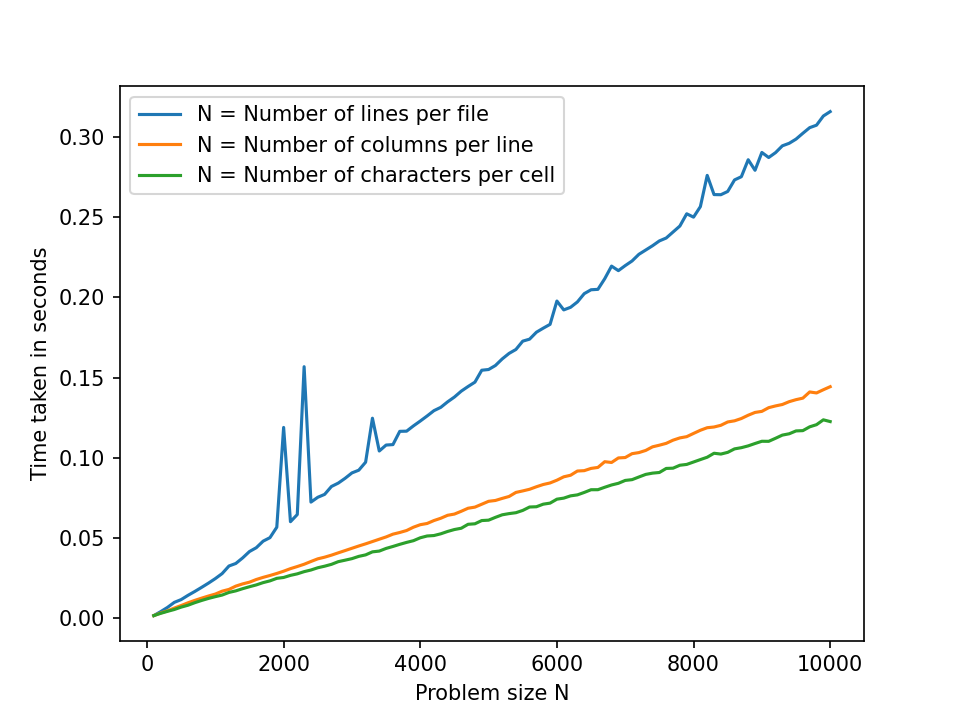

Source data for this figure (header and first rows):
command, mean, stddev, median, user, system, min, max, parameter_file
bin/csv-split -l 100 data/benchmark/2300…, 0.1567, 0.06563, 0.1593, 0.03476, 0.02244, 0.05461, 0.6947, data/benchmark/2300_100_100.csv
bin/csv-split -l 100 data/benchmark/2000…, 0.1189, 0.05269, 0.1444, 0.02994, 0.01939, 0.04756, 0.2156, data/benchmark/2000_100_100.csv
bin/csv-split -l 100 data/benchmark/100_…, 0.1237, 0.001385, 0.1229, 0.08062, 0.0428, 0.1225, 0.1306, data/benchmark/100_100_9900.csv
bin/csv-split -l 100 data/benchmark/100_…, 0.07845, 0.001015, 0.07783, 0.05417, 0.02411, 0.07748, 0.08388, data/benchmark/100_5400_100.csv
bin/csv-split -l 100 data/benchmark/100_…, 0.05132, 0.0006963, 0.05109, 0.03384, 0.01737, 0.05054, 0.05508, data/benchmark/100_100_4100.csv
bin/csv-split -l 100 data/benchmark/3300…, 0.1247, 0.04324, 0.1155, 0.04856, 0.03121, 0.07809, 0.2762, data/benchmark/3300_100_100.csv
bin/csv-split -l 100 data/benchmark/100_…, 0.09338, 0.001059, 0.09299, 0.06221, 0.03094, 0.09215, 0.1032, data/benchmark/100_100_7600.csv
bin/csv-split -l 100 data/benchmark/6100…, 0.1921, 0.02339, 0.1856, 0.08984, 0.05687, 0.1438, 0.4312, data/benchmark/6100_100_100.csv
bin/csv-split -l 100 data/benchmark/100_…, 0.1152, 0.001104, 0.1148, 0.0798, 0.03514, 0.114, 0.1226, data/benchmark/100_8000_100.csv
bin/csv-split -l 100 data/benchmark/3400…, 0.1042, 0.01148, 0.1031, 0.05026, 0.03225, 0.08075, 0.1839, data/benchmark/3400_100_100.csv
bin/csv-split -l 100 data/benchmark/100_…, 0.008011, 0.000513, 0.007749, 0.005536, 0.002447, 0.007532, 0.01149, data/benchmark/100_500_100.csv
bin/csv-split -l 100 data/benchmark/2900…, 0.08724, 0.01839, 0.07538, 0.04271, 0.02716, 0.06817, 0.1882, data/benchmark/2900_100_100.csv
bin/csv-split -l 100 data/benchmark/100_…, 0.06293, 0.001069, 0.06245, 0.04188, 0.02089, 0.06207, 0.06965, data/benchmark/100_100_5100.csv
bin/csv-split -l 100 data/benchmark/7200…, 0.2267, 0.02182, 0.2354, 0.1056, 0.06652, 0.169, 0.3573, data/benchmark/7200_100_100.csv
bin/csv-split -l 100 data/benchmark/9200…, 0.29, 0.023, 0.2909, 0.1347, 0.08498, 0.215, 0.4385, data/benchmark/9200_100_100.csv
bin/csv-split -l 100 data/benchmark/100_…, 0.06497, 0.0009423, 0.06441, 0.04542, 0.01942, 0.06411, 0.07158, data/benchmark/100_4500_100.csv
bin/csv-split -l 100 data/benchmark/100_…, 0.1002, 0.001062, 0.0996, 0.07033, 0.02966, 0.09904, 0.1064, data/benchmark/100_7000_100.csv
bin/csv-split -l 100 data/benchmark/100_…, 0.04931, 0.0007827, 0.04893, 0.03422, 0.01498, 0.04859, 0.05664, data/benchmark/100_3400_100.csv
bin/csv-split -l 100 data/benchmark/100_…, 0.03231, 0.0006043, 0.03203, 0.02241, 0.009812, 0.03178, 0.04063, data/benchmark/100_2200_100.csv
bin/csv-split -l 100 data/benchmark/100_…, 0.08338, 0.0009879, 0.08286, 0.05833, 0.02488, 0.08223, 0.08952, data/benchmark/100_5800_100.csv
bin/csv-split -l 100 data/benchmark/100_…, 0.1046, 0.001166, 0.1039, 0.07267, 0.03173, 0.1032, 0.1081, data/benchmark/100_7300_100.csv
bin/csv-split -l 100 data/benchmark/5100…, 0.1575, 0.01317, 0.1574, 0.07499, 0.04717, 0.1202, 0.2043, data/benchmark/5100_100_100.csv
bin/csv-split -l 100 data/benchmark/100_…, 0.03014, 0.0007504, 0.03007, 0.02016, 0.009893, 0.02953, 0.03811, data/benchmark/100_100_2400.csv
bin/csv-split -l 100 data/benchmark/100_…, 0.05473, 0.0009056, 0.05419, 0.03838, 0.01623, 0.05405, 0.0613, data/benchmark/100_3800_100.csv
bin/csv-split -l 100 data/benchmark/100_…, 0.0535, 0.000669, 0.05374, 0.03751, 0.01588, 0.0526, 0.06054, data/benchmark/100_3700_100.csv
bin/csv-split -l 100 data/benchmark/100_…, 0.08041, 0.0008967, 0.07994, 0.05572, 0.02453, 0.07941, 0.0862, data/benchmark/100_5600_100.csv
bin/csv-split -l 100 data/benchmark/3200…, 0.09728, 0.01557, 0.09804, 0.04731, 0.0301, 0.07562, 0.1829, data/benchmark/3200_100_100.csv
bin/csv-split -l 100 data/benchmark/100_…, 0.03709, 0.0008539, 0.03676, 0.02565, 0.01134, 0.03637, 0.0442, data/benchmark/100_2500_100.csv
bin/csv-split -l 100 data/benchmark/100_…, 0.09739, 0.001337, 0.09665, 0.065, 0.03221, 0.09614, 0.1046, data/benchmark/100_100_8000.csv
bin/csv-split -l 100 data/benchmark/100_…, 0.06093, 0.001035, 0.06072, 0.04048, 0.02031, 0.05996, 0.06866, data/benchmark/100_100_4900.csv
bin/csv-split -l 100 data/benchmark/100_…, 0.0971, 0.001074, 0.09643, 0.06775, 0.02915, 0.09619, 0.1037, data/benchmark/100_6800_100.csv
bin/csv-split -l 100 data/benchmark/600_…, 0.01436, 0.0005757, 0.01442, 0.008708, 0.005598, 0.01359, 0.01916, data/benchmark/600_100_100.csv
bin/csv-split -l 100 data/benchmark/100_…, 0.1372, 0.00138, 0.1363, 0.09637, 0.04053, 0.1358, 0.1421, data/benchmark/100_9600_100.csv
bin/csv-split -l 100 data/benchmark/800_…, 0.01934, 0.002315, 0.019, 0.0117, 0.007337, 0.0183, 0.05041, data/benchmark/800_100_100.csv
bin/csv-split -l 100 data/benchmark/100_…, 0.05268, 0.0009107, 0.05223, 0.03526, 0.0173, 0.05181, 0.06007, data/benchmark/100_100_4300.csv
bin/csv-split -l 100 data/benchmark/5300…, 0.165, 0.01618, 0.1629, 0.07784, 0.04889, 0.1242, 0.2973, data/benchmark/5300_100_100.csv
bin/csv-split -l 100 data/benchmark/100_…, 0.08435, 0.001304, 0.0836, 0.05941, 0.02475, 0.08325, 0.09382, data/benchmark/100_5900_100.csv
bin/csv-split -l 100 data/benchmark/100_…, 0.04083, 0.000799, 0.04088, 0.02827, 0.01246, 0.04007, 0.04663, data/benchmark/100_2800_100.csv
bin/csv-split -l 100 data/benchmark/100_…, 0.05073, 0.000876, 0.05083, 0.03562, 0.015, 0.04983, 0.05729, data/benchmark/100_3500_100.csv
bin/csv-split -l 100 data/benchmark/3900…, 0.1199, 0.01618, 0.121, 0.0572, 0.03602, 0.09152, 0.26, data/benchmark/3900_100_100.csv
bin/csv-split -l 100 data/benchmark/5400…, 0.1675, 0.01392, 0.1687, 0.07914, 0.05122, 0.1275, 0.2229, data/benchmark/5400_100_100.csv
bin/csv-split -l 100 data/benchmark/100_…, 0.07292, 0.001263, 0.07272, 0.05072, 0.02204, 0.07168, 0.08202, data/benchmark/100_5000_100.csv
bin/csv-split -l 100 data/benchmark/100_…, 0.02549, 0.0008193, 0.02536, 0.01689, 0.008533, 0.02465, 0.03241, data/benchmark/100_100_2000.csv
bin/csv-split -l 100 data/benchmark/100_…, 0.009713, 0.0005954, 0.009854, 0.0066, 0.003078, 0.008969, 0.01385, data/benchmark/100_600_100.csv
bin/csv-split -l 100 data/benchmark/4500…, 0.1378, 0.01413, 0.1353, 0.06616, 0.04226, 0.1061, 0.2172, data/benchmark/4500_100_100.csv
bin/csv-split -l 100 data/benchmark/100_…, 0.07692, 0.000997, 0.07631, 0.05142, 0.02535, 0.07593, 0.08392, data/benchmark/100_100_6300.csv
bin/csv-split -l 100 data/benchmark/100_…, 0.03545, 0.0008398, 0.03544, 0.02417, 0.01118, 0.03468, 0.04334, data/benchmark/100_2400_100.csv
bin/csv-split -l 100 data/benchmark/1600…, 0.04403, 0.009247, 0.03867, 0.02358, 0.01504, 0.03747, 0.08527, data/benchmark/1600_100_100.csv
bin/csv-split -l 100 data/benchmark/100_…, 0.09086, 0.00101, 0.09027, 0.06119, 0.0295, 0.09003, 0.09893, data/benchmark/100_100_7500.csv
bin/csv-split -l 100 data/benchmark/100_…, 0.04787, 0.0008323, 0.04746, 0.03341, 0.01434, 0.04715, 0.05497, data/benchmark/100_3300_100.csv
bin/csv-split -l 100 data/benchmark/100_…, 0.1289, 0.001524, 0.128, 0.09036, 0.03832, 0.1265, 0.136, data/benchmark/100_9000_100.csv
bin/csv-split -l 100 data/benchmark/100_…, 0.04839, 0.0009446, 0.04807, 0.03249, 0.01579, 0.04751, 0.05692, data/benchmark/100_100_3900.csv
bin/csv-split -l 100 data/benchmark/100_…, 0.1265, 0.00139, 0.1256, 0.08831, 0.03797, 0.1252, 0.1329, data/benchmark/100_8800_100.csv
bin/csv-split -l 100 data/benchmark/3800…, 0.1166, 0.01175, 0.1135, 0.05615, 0.03573, 0.09029, 0.2029, data/benchmark/3800_100_100.csv
bin/csv-split -l 100 data/benchmark/100_…, 0.04509, 0.0007422, 0.04478, 0.03146, 0.01352, 0.04441, 0.05219, data/benchmark/100_3100_100.csv
bin/csv-split -l 100 data/benchmark/100_…, 0.01118, 0.000633, 0.01127, 0.007522, 0.003614, 0.01025, 0.01546, data/benchmark/100_100_800.csv
bin/csv-split -l 100 data/benchmark/100_…, 0.1026, 0.001243, 0.1019, 0.07162, 0.03077, 0.1014, 0.1103, data/benchmark/100_7100_100.csv
bin/csv-split -l 100 data/benchmark/100_…, 0.005546, 0.0003112, 0.005426, 0.003714, 0.001857, 0.005311, 0.007837, data/benchmark/100_100_400.csv
bin/csv-split -l 100 data/benchmark/100_…, 0.01454, 0.0007432, 0.01422, 0.009553, 0.004942, 0.01395, 0.01955, data/benchmark/100_100_1100.csv
bin/csv-split -l 100 data/benchmark/100_…, 0.003156, 0.0003905, 0.002993, 0.002113, 0.001093, 0.002791, 0.005187, data/benchmark/100_100_200.csv
... 238 more rows
